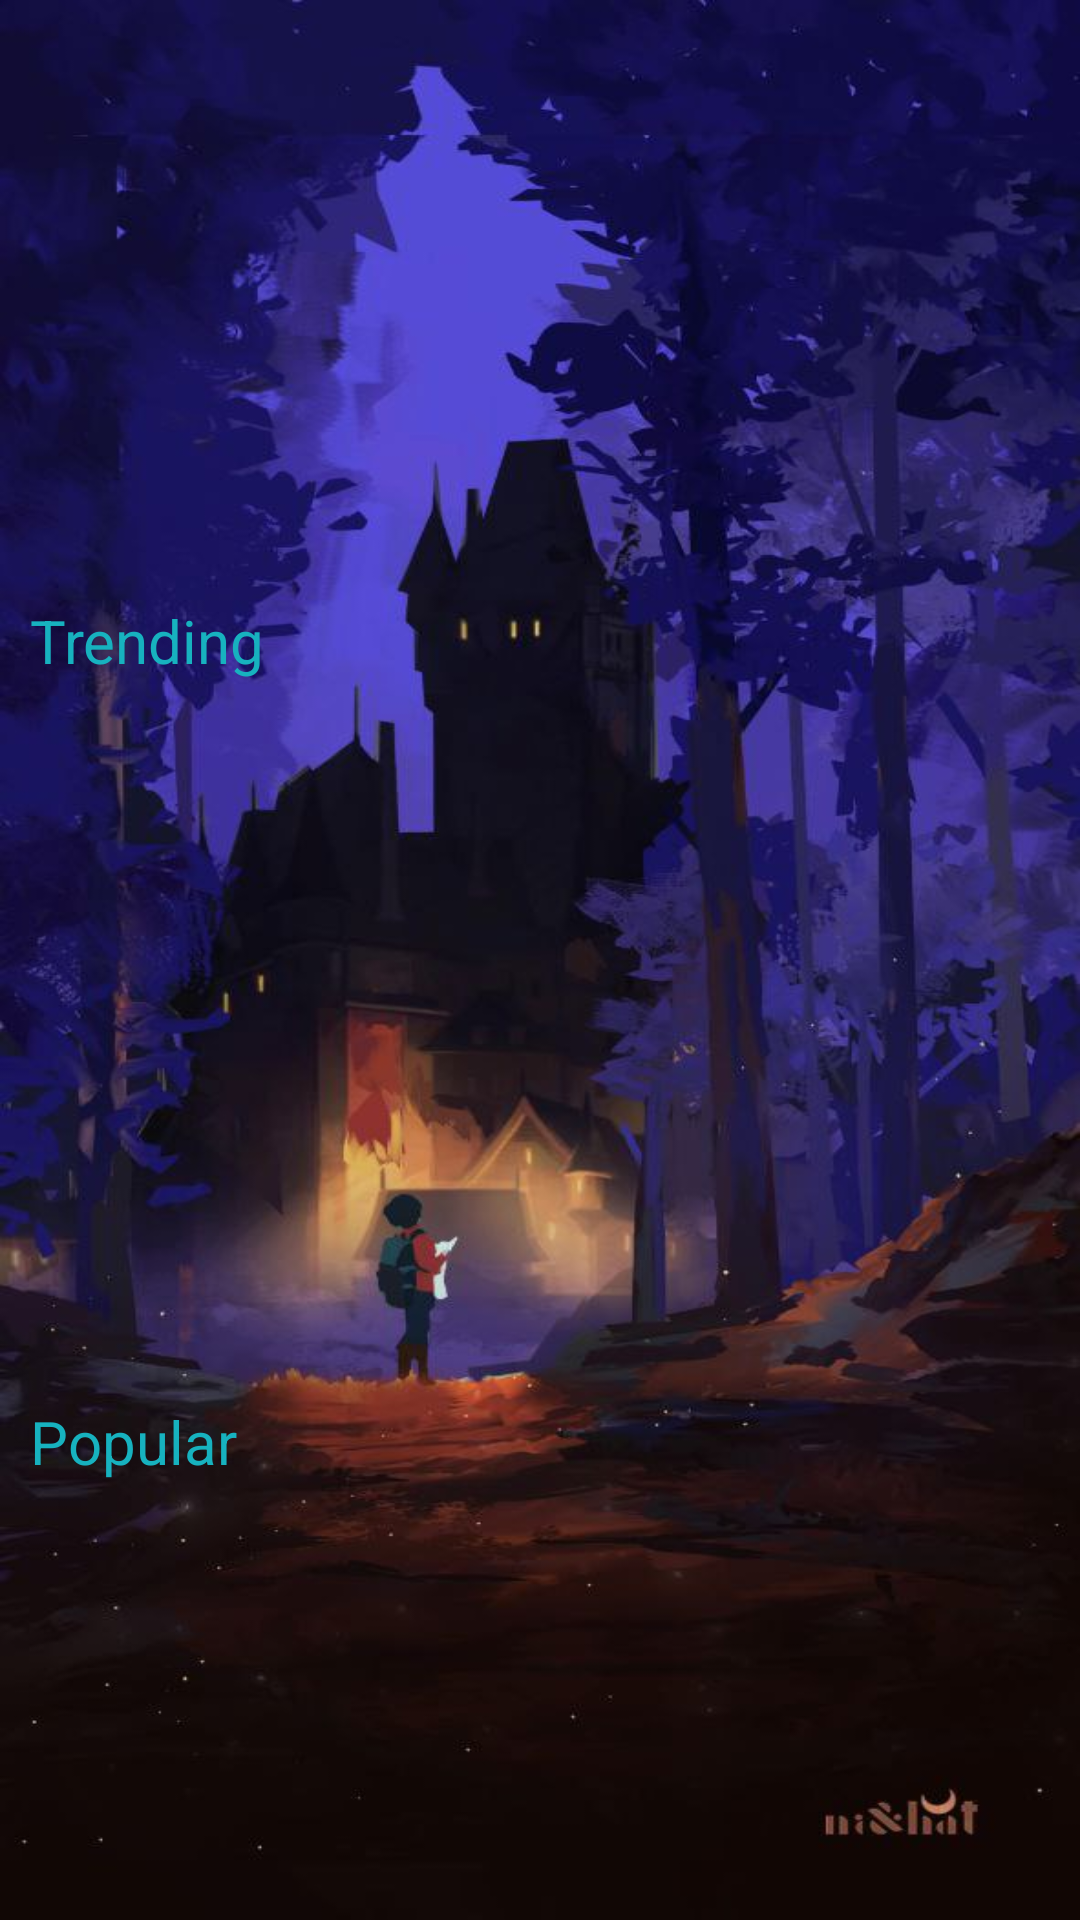

This screen was rendered from an Android layout file. Write that file and the resources it references.
<!-- AndroidManifest.xml: application theme Theme.TheChanceMovieTask -->
<!-- res/layout/fragment_home.xml -->
<?xml version="1.0" encoding="utf-8"?>
<androidx.constraintlayout.widget.ConstraintLayout
    xmlns:android="http://schemas.android.com/apk/res/android"
    xmlns:tools="http://schemas.android.com/tools"
    android:layout_width="match_parent"
    android:layout_height="match_parent"
    xmlns:app="http://schemas.android.com/apk/res-auto"
    android:background="@drawable/bit_backgound"
    tools:context=".ui.HomeFragment">

    <androidx.constraintlayout.widget.Group
        android:id="@+id/group"
        android:layout_width="wrap_content"
        android:layout_height="wrap_content"
        android:visibility="visible"
        app:constraint_referenced_ids="recycler_header_items,
        text_view_trending_label,
        recycler_trending_items,
        text_view_popular_label,
        recycler_popular_items"
        app:layout_constraintStart_toStartOf="parent"
        app:layout_constraintTop_toTopOf="parent"
        tools:ignore="UnknownId" />

    <com.airbnb.lottie.LottieAnimationView
        android:id="@+id/animationLoding"
        android:layout_width="match_parent"
        android:layout_height="220dp"
        app:lottie_autoPlay="true"
        app:lottie_loop="true"
        android:visibility="gone"
        app:lottie_rawRes="@raw/movie_loading"
        app:layout_constraintEnd_toEndOf="parent"
        app:layout_constraintStart_toStartOf="parent"
        app:layout_constraintTop_toTopOf="parent"
        app:layout_constraintBottom_toBottomOf="parent"/>

    <androidx.recyclerview.widget.RecyclerView
        android:id="@+id/recycler_header_items"
        android:layout_width="match_parent"
        android:layout_height="180dp"
        android:orientation="horizontal"
        android:layout_marginTop="10dp"
        app:layoutManager="androidx.recyclerview.widget.LinearLayoutManager"
        tools:listitem="@layout/layout_header_recycler_item"
        app:layout_constraintTop_toTopOf="parent" />

    <TextView
        android:id="@+id/text_view_trending_label"
        android:layout_width="match_parent"
        android:layout_height="wrap_content"
        android:textSize="20sp"
        android:text="@string/trending"
        android:textAlignment="textStart"
        android:layout_marginStart="10dp"
        android:textColor="@color/text_primary_color"
        android:layout_marginTop="10dp"
        app:layout_constraintTop_toBottomOf="@+id/recycler_header_items"/>

    <androidx.recyclerview.widget.RecyclerView
        android:id="@+id/recycler_trending_items"
        android:layout_width="match_parent"
        android:layout_height="210dp"
        android:orientation="horizontal"
        app:layoutManager="androidx.recyclerview.widget.LinearLayoutManager"
        tools:listitem="@layout/layout_movie_recycler_item"
        android:layout_marginTop="20dp"
        app:layout_constraintTop_toBottomOf="@+id/text_view_trending_label"/>

    <TextView
        android:id="@+id/text_view_popular_label"
        android:layout_width="match_parent"
        android:layout_height="wrap_content"
        android:textSize="20sp"
        android:text="@string/popular"
        android:textAlignment="textStart"
        android:layout_marginStart="10dp"
        android:layout_marginTop="10dp"
        android:textColor="@color/text_primary_color"
        app:layout_constraintTop_toBottomOf="@+id/recycler_trending_items"/>

    <androidx.recyclerview.widget.RecyclerView
        android:id="@+id/recycler_popular_items"
        android:layout_width="match_parent"
        android:layout_height="210dp"
        android:orientation="horizontal"
        app:layoutManager="androidx.recyclerview.widget.LinearLayoutManager"
        tools:listitem="@layout/layout_movie_recycler_item"
        android:layout_marginTop="20dp"
        app:layout_constraintTop_toBottomOf="@+id/text_view_popular_label"/>


</androidx.constraintlayout.widget.ConstraintLayout>
<!-- res/layout/layout_header_recycler_item.xml (included above) -->
<?xml version="1.0" encoding="utf-8"?>
<com.google.android.material.card.MaterialCardView
    xmlns:android="http://schemas.android.com/apk/res/android"
    android:layout_width="400dp"
    android:layout_height="240dp"
    xmlns:app="http://schemas.android.com/apk/res-auto"
    app:cardCornerRadius="50dp"
    android:elevation="5dp"
    app:cardMaxElevation="8dp"
    android:layout_margin="5dp"
    android:layout_marginStart="5dp">

    <androidx.constraintlayout.widget.ConstraintLayout
        android:layout_width="match_parent"
        android:layout_height="match_parent">

        <ImageView
            android:id="@+id/image_view_header"
            android:layout_width="match_parent"
            android:layout_height="match_parent"
            android:src="@drawable/header_img"
            android:scaleType="centerCrop"
            android:contentDescription="@string/todo" />

        <View
            android:layout_width="match_parent"
            android:layout_height="120dp"
            android:background="@drawable/item_background_gradient_shodow"
            app:layout_constraintBottom_toBottomOf="parent"/>

        <TextView
            android:id="@+id/text_item_title"
            android:layout_width="match_parent"
            android:layout_height="wrap_content"
            android:text="@string/prey"
            android:textSize="20sp"
            android:layout_marginStart="25dp"
            android:layout_marginBottom="20dp"
            android:textColor="@color/text_primary_color"
            app:layout_constraintBottom_toBottomOf="parent"/>

    </androidx.constraintlayout.widget.ConstraintLayout>







</com.google.android.material.card.MaterialCardView>
<!-- res/layout/layout_movie_recycler_item.xml (included above) -->
<?xml version="1.0" encoding="utf-8"?>
<androidx.constraintlayout.widget.ConstraintLayout
    xmlns:android="http://schemas.android.com/apk/res/android"
    xmlns:tools="http://schemas.android.com/tools"
    android:layout_width="130dp"
    android:layout_height="200dp"
    android:layout_margin="3dp"
    android:layout_marginStart="5dp"
    android:layout_marginEnd="5dp"
    android:elevation="5dp"
    app:cardMaxElevation="8dp"
    xmlns:app="http://schemas.android.com/apk/res-auto">

    <com.google.android.material.card.MaterialCardView
        android:id="@+id/card_view_item_image"
        android:layout_width="match_parent"
        android:layout_height="180dp"
        app:layout_constraintTop_toTopOf="parent"
        app:cardElevation="5dp"
        app:cardCornerRadius="20dp">
        <ImageView
            android:id="@+id/image_view_item"
            android:layout_width="match_parent"
            android:layout_height="match_parent"
            android:src="@drawable/marvel_item"
            android:scaleType="centerCrop"
            android:contentDescription="@string/todo" />
    </com.google.android.material.card.MaterialCardView>

    <TextView
        android:id="@+id/text_view_item_title"
        android:layout_width="match_parent"
        android:layout_height="wrap_content"
        android:text="@string/the_end_of_revenge"
        android:textSize="12sp"
        android:textColor="@color/text_secondary_color"
        android:lines="2"
        android:gravity="center"
        app:layout_constraintTop_toBottomOf="@+id/card_view_item_image"
        tools:ignore="SmallSp"/>

</androidx.constraintlayout.widget.ConstraintLayout>
<!-- resources referenced by this layout -->
<resources>
  <color name="text_primary_color">#17B2BF</color>
  <color name="text_secondary_color">#FAC406</color>
  <!-- drawable bit_backgound: jpg bitmap (drawable, 74751 bytes) -->
  <!-- drawable item_background_gradient_shodow (drawable) -->
  <?xml version="1.0" encoding="utf-8"?>
  <shape xmlns:android="http://schemas.android.com/apk/res/android"
      android:shape="rectangle">
  
      <gradient android:startColor="#E6031F35"/>
      <gradient android:angle="90"/>
      <corners android:bottomRightRadius="50dp"
          android:bottomLeftRadius="50dp"/>
  
  </shape>
  <string name="popular">Popular</string>
  <string name="prey">Prey</string>
  <string name="the_end_of_revenge">The End Of Revenge</string>
  <string name="todo">TODO</string>
  <string name="trending">Trending</string>
  <style name="Theme.TheChanceMovieTask" parent="Theme.MaterialComponents.DayNight.NoActionBar">
          
          <item name="colorPrimary">@color/purple_500</item>
          <item name="colorPrimaryVariant">@color/purple_700</item>
          <item name="colorOnPrimary">@color/white</item>
          
          <item name="colorSecondary">@color/teal_200</item>
          <item name="colorSecondaryVariant">@color/teal_700</item>
          <item name="colorOnSecondary">@color/black</item>
          
          <item name="android:statusBarColor" tools:targetApi="l">?attr/colorPrimaryVariant</item>
          
      </style>
  <color name="purple_500">#FF6200EE</color>
  <color name="purple_700">#FF3700B3</color>
  <color name="white">#FFFFFFFF</color>
  <color name="teal_200">#FF03DAC5</color>
  <color name="teal_700">#FF018786</color>
  <color name="black">#FF000000</color>
</resources>
